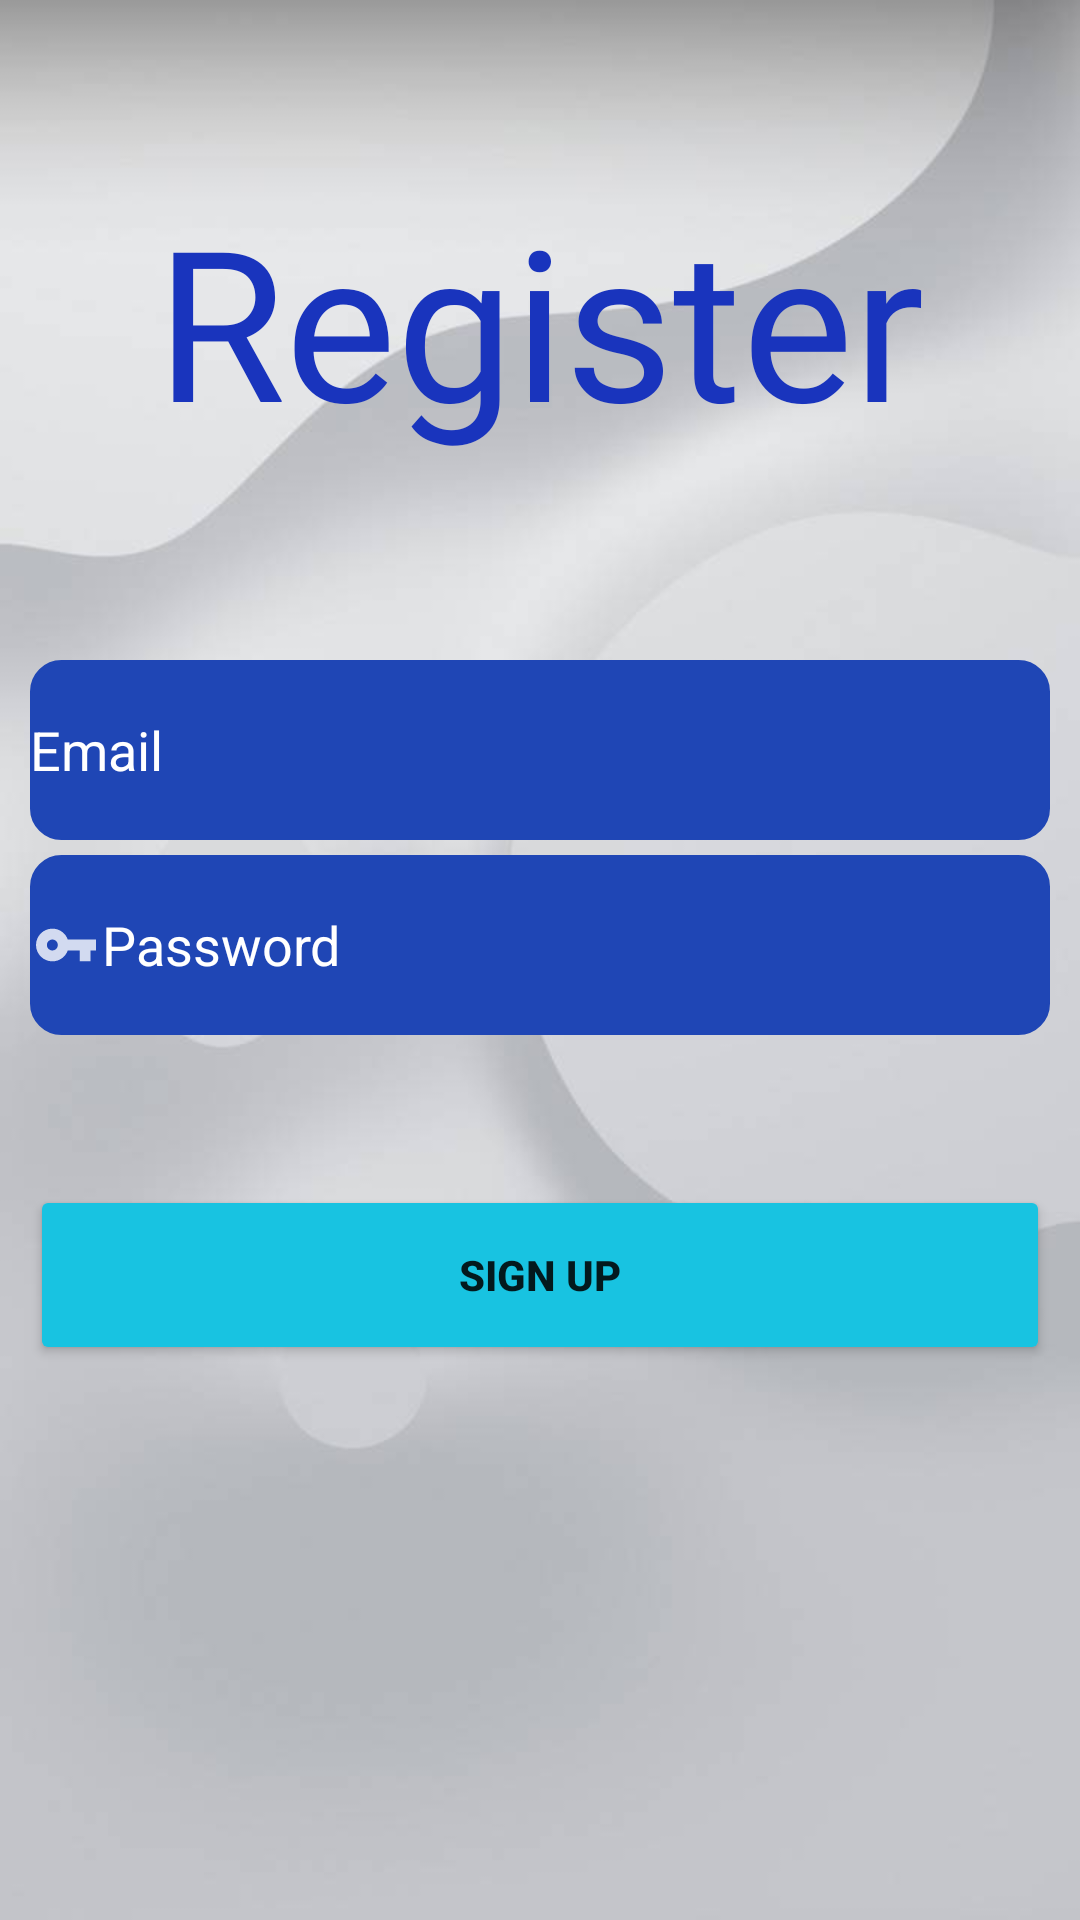

Here is an Android app screen rendered from its layout file. Give the layout XML and the strings, colors and styles it references.
<!-- AndroidManifest.xml: application theme Theme.TechNews -->
<!-- res/layout/activity_create_account_actvity.xml -->
<?xml version="1.0" encoding="utf-8"?>
<RelativeLayout xmlns:android="http://schemas.android.com/apk/res/android"
    xmlns:app="http://schemas.android.com/apk/res-auto"
    xmlns:tools="http://schemas.android.com/tools"
    android:layout_width="match_parent"
    android:layout_height="match_parent"
    android:background="@drawable/whitebackground"
    android:padding="10dp"
    tools:context=".CreateAccountActvity">


    <EditText
        android:id="@+id/etSignUpPassword"
        android:layout_width="match_parent"
        android:layout_height="60dp"
        android:layout_below="@+id/etSignUpEmail"
        android:layout_marginTop="5dp"
        android:background='@drawable/custom_input'
        android:backgroundTint="#1F46B5"
        android:drawableLeft="@drawable/ic_action_password"
        android:ems="10"
        android:hint="Password"
        android:inputType="textPassword"
        android:textColor="@color/white"
        android:textColorHighlight="@color/white"
        android:textColorHint="@color/white"
        android:textColorLink="@color/white" />

    <EditText
        android:id="@+id/etSignUpEmail"
        android:layout_width="match_parent"
        android:layout_height="60dp"
        android:layout_alignParentTop="true"
        android:layout_marginTop="210dp"
        android:background='@drawable/custom_input'
        android:backgroundTint="#1F46B5"
        android:drawableLeft="@drawable/ic_action_email"
        android:ems="10"
        android:hint="Email"
        android:inputType="textPersonName"
        android:textColor="@color/white"
        android:textColorHighlight="@color/white"
        android:textColorHint="@color/white"
        android:textColorLink="@color/white" />

    <Button
        android:id="@+id/buttonSignUp"
        android:layout_width="match_parent"
        android:layout_height="60dp"
        android:layout_below="@+id/etSignUpPassword"
        android:layout_marginTop="50dp"
        android:backgroundTint="#18C3E1"
        android:text="Sign Up"
        android:textStyle="bold" />

    <TextView
        android:id="@+id/textView3"
        android:layout_width="wrap_content"
        android:layout_height="wrap_content"
        android:layout_alignParentTop="true"
        android:layout_centerHorizontal="true"
        android:layout_marginTop="50dp"
        android:fontFamily="@font/bubblegum_sans"
        android:text="Register"
        android:textColor="#1934BD"
        android:textSize="70dp" />

</RelativeLayout>
<!-- resources referenced by this layout -->
<resources>
  <color name="white">#FFFFFFFF</color>
  <!-- drawable custom_input (drawable) -->
  <?xml version="1.0" encoding="utf-8"?>
  <selector xmlns:android="http://schemas.android.com/apk/res/android">
  
      <item android:state_enabled="true" android:state_focused="true">
          <shape android:shape="rectangle">
              <solid android:color="@color/black"/>
              <corners android:radius="10dp"/>
              <stroke android:color="@color/design_default_color_primary" android:width="1dp"/>
          </shape>
      </item>
  
  
      <item android:state_enabled="true">
          <shape android:shape="rectangle">
              <solid android:color="@color/black"/>
              <corners android:radius="10dp"/>
              <stroke android:color="@android:color/darker_gray" android:width="1dp"/>
          </shape>
      </item>
  
  </selector>
  <!-- drawable ic_action_password: png bitmap (drawable-hdpi, 285 bytes) -->
  <!-- drawable whitebackground: jpg bitmap (drawable-xxhdpi, 21630 bytes) -->
  <style name="Theme.TechNews" parent="Theme.MaterialComponents.DayNight.DarkActionBar">
          
          <item name="colorPrimary">@color/button_color</item>
          <item name="colorPrimaryVariant">@color/button_color</item>
          <item name="colorOnPrimary">@color/white</item>
          
          <item name="colorSecondary">@color/teal_200</item>
          <item name="colorSecondaryVariant">@color/teal_700</item>
          <item name="colorOnSecondary">@color/black</item>
          
          <item name="android:statusBarColor" tools:targetApi="l">?attr/colorPrimaryVariant</item>
          
      </style>
  <color name="black">#FF000000</color>
  <color name="button_color">#FF1778F2</color>
  <color name="teal_200">#FF03DAC5</color>
  <color name="teal_700">#FF018786</color>
</resources>
